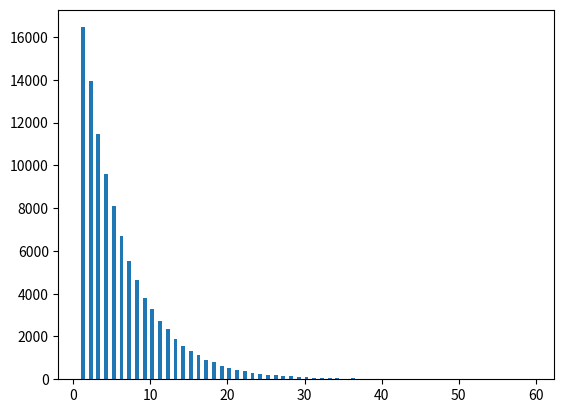

This figure's Python source:
import random
import numpy as np
import matplotlib.pyplot as plt

rollTracker = []
for j in range(100000):  # will do experiment 100000 times
    counter = 0  # resets counter
    for i in range(60):  # performs up to 60 dice rolls to land a 7
        firstDie = random.randint(1, 6)
        secondDie = random.randint(1, 6)
        counter += 1  # counts how many dice rolls it takes to land a seven
        if (firstDie + secondDie) == 7:
            rollTracker.append(counter)  # adds counter to array
            break

N = len(rollTracker)  # creating np array of zeroes, up to length of the total rolls
x = np.zeros((N, 1))
for i in range(N):
    x[i, :] = rollTracker[i]  # restoring numbers in the new array
bins = np.arange(1, 60, 0.5)  # goes from 0-60, bars are 0.5 wide
plt.hist(x, bins)  # creates histogram based on information from array
plt.show()
